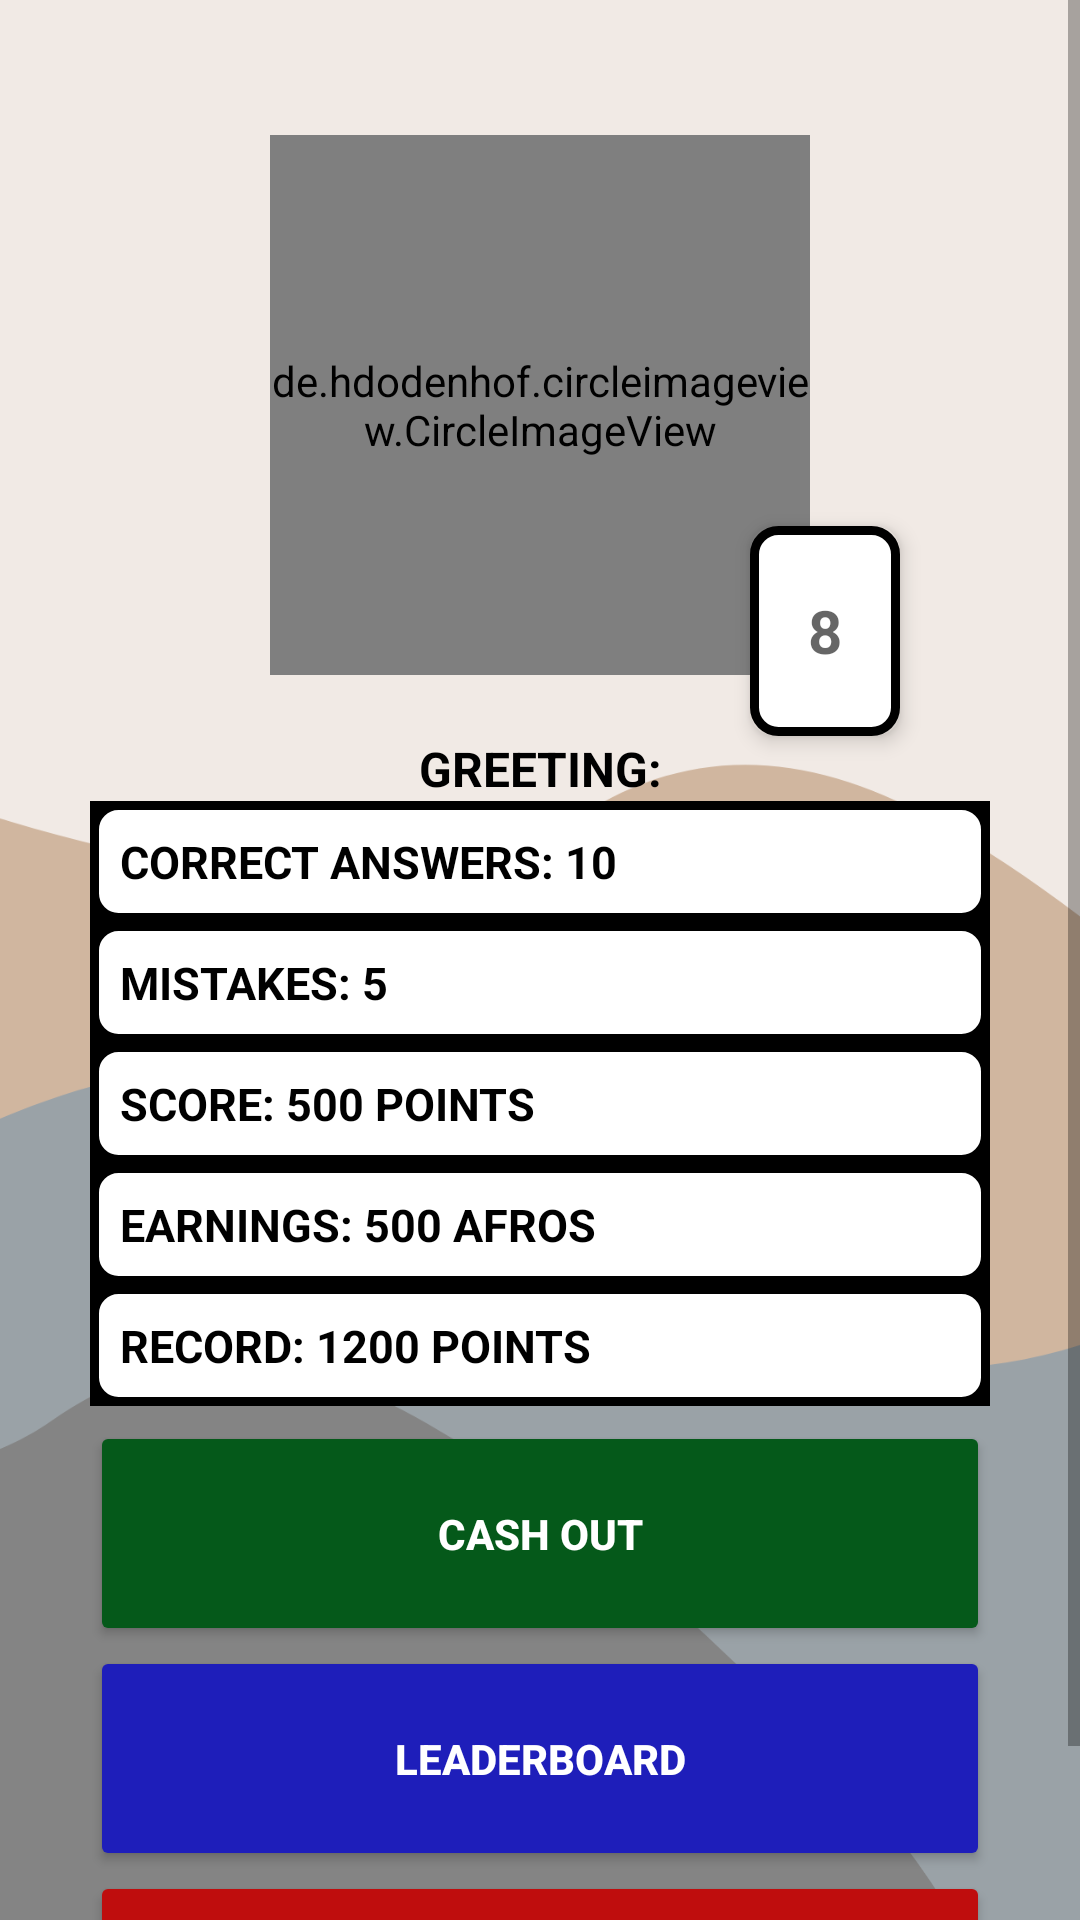

Layout XML and referenced resources for this Android screen:
<!-- AndroidManifest.xml: application theme AppTheme -->
<!-- res/layout/activity_classfication.xml -->
<?xml version="1.0" encoding="utf-8"?>
<ScrollView xmlns:android="http://schemas.android.com/apk/res/android"
    xmlns:app="http://schemas.android.com/apk/res-auto"
    xmlns:tools="http://schemas.android.com/tools"
    android:layout_width="match_parent"
    android:layout_height="match_parent"
    android:background="@drawable/competicion"
    android:fillViewport="true">

    <LinearLayout
        android:layout_width="match_parent"
        android:layout_height="wrap_content"
        android:orientation="vertical"
        tools:context=".ClassficationActivity">

        <FrameLayout
            android:layout_width="wrap_content"
            android:layout_height="wrap_content"
            android:layout_gravity="center_horizontal"
            android:layout_marginTop="10dp">

            <de.hdodenhof.circleimageview.CircleImageView
                android:id="@+id/profilepic"
                android:layout_width="180dp"
                android:layout_height="180dp"
                android:layout_gravity="center_horizontal"
                android:layout_marginTop="35dp"
                android:background="@drawable/oval"
                android:scaleType="centerCrop"
                android:src="@drawable/baseline_account_circle_24"
                app:civ_border_color="#000000"
                app:civ_border_width="5dp" />
        </FrameLayout>

        <TextView
            android:id="@+id/textviewclasificacion"
            android:layout_width="50dp"
            android:layout_height="70dp"
            android:layout_marginLeft="250sp"
            android:layout_marginTop="-50sp"
            android:layout_above="@+id/btn_upload"
            android:background="@drawable/radio_normal3"
            android:button="@android:color/transparent"
            android:elevation="4dp"
            android:freezesText="true"
            android:gravity="center"
            android:hint="8"
            android:shadowColor="@color/white"
            android:shadowDx="4"
            android:shadowDy="4"
            android:shadowRadius="6"
            android:textColor="@color/black"
            android:textColorHighlight="@color/black"
            android:textSize="20sp"
            android:textStyle="bold"
            app:strokeWidth="3dp" />

        <TextView
            android:id="@+id/textviewhola"
            android:layout_width="wrap_content"
            android:layout_height="wrap_content"
            android:layout_gravity="center_horizontal"
            android:text="GREETING:"
            android:textAlignment="center"
            android:textColor="@color/black"
            android:textSize="16sp"
            android:textStyle="bold" />

        <LinearLayout
            android:layout_width="wrap_content"
            android:layout_height="wrap_content"
            android:orientation="vertical"
            android:background="@drawable/radio_normal3"
            android:layout_gravity="center_horizontal"
            android:layout_marginTop="0dp">

            <TableLayout
                android:layout_width="300dp"
                android:layout_height="wrap_content"
                android:layout_gravity="center_horizontal"
                android:background="@drawable/table_border"
                android:stretchColumns="*">

                
                <TableRow
                    android:layout_width="match_parent"
                    android:background="@color/black"
                    android:layout_height="wrap_content">
                    <TextView
                        android:id="@+id/textviewaciertos2"
                        android:layout_width="match_parent"
                        android:layout_height="wrap_content"
                        android:text="CORRECT ANSWERS: 10"
                        android:textColor="@color/black"
                        android:textSize="15dp"
                        android:textStyle="bold"
                        android:background="@drawable/table_border"
                        android:padding="10dp" />
                </TableRow>

                
                <TableRow
                    android:layout_width="match_parent"
                    android:background="@color/black"
                    android:layout_height="wrap_content">
                    <TextView
                        android:id="@+id/TextViewFallos"
                        android:layout_width="match_parent"
                        android:layout_height="wrap_content"
                        android:text="MISTAKES: 5"
                        android:textColor="@color/black"
                        android:textSize="15dp"
                        android:textStyle="bold"
                        android:background="@drawable/table_border"
                        android:padding="10dp" />
                </TableRow>

                
                <TableRow
                    android:layout_width="match_parent"
                    android:background="@color/black"
                    android:layout_height="wrap_content">
                    <TextView
                        android:id="@+id/textviewpuntuacion2"
                        android:layout_width="match_parent"
                        android:layout_height="wrap_content"
                        android:text="SCORE: 500 POINTS"
                        android:textColor="@color/black"
                        android:textSize="15dp"
                        android:textStyle="bold"
                        android:background="@drawable/table_border"
                        android:padding="10dp" />
                </TableRow>

                
                <TableRow
                    android:layout_width="match_parent"
                    android:background="@color/black"
                    android:layout_height="wrap_content">
                    <TextView
                        android:id="@+id/textviewganancias"
                        android:layout_width="match_parent"
                        android:layout_height="wrap_content"
                        android:text="EARNINGS: 500 AFROS"
                        android:textColor="@color/black"
                        android:textSize="15dp"
                        android:textStyle="bold"
                        android:background="@drawable/table_border"
                        android:padding="10dp" />
                </TableRow>

                
                <TableRow
                    android:layout_width="match_parent"
                    android:background="@color/black"
                    android:layout_height="wrap_content">
                    <TextView
                        android:id="@+id/textviewrecord"
                        android:layout_width="match_parent"
                        android:layout_height="wrap_content"
                        android:text="RECORD: 1200 POINTS"
                        android:textColor="@color/black"
                        android:textSize="15dp"
                        android:textStyle="bold"
                        android:background="@drawable/table_border"
                        android:padding="10dp" />
                </TableRow>
            </TableLayout>
        </LinearLayout>

        
        <LinearLayout
            android:layout_width="300dp"
            android:layout_height="wrap_content"
            android:orientation="vertical"
            android:layout_gravity="center_horizontal"
            android:layout_marginTop="5dp"
            android:layout_marginBottom="5dp">

            <Button
                android:id="@+id/buttoncodigocobro"
                android:layout_width="300dp"
                android:layout_height="75dp"
                android:freezesText="true"
                android:text="CASH OUT"
                android:backgroundTint="@color/green"
                android:textColor="@color/white"
                android:textStyle="bold"
                app:strokeWidth="3dp" />

            <Button
                android:id="@+id/buttonleaderboard"
                android:layout_width="300dp"
                android:layout_height="75dp"
                android:freezesText="true"
                android:text="LEADERBOARD"
                android:backgroundTint="@color/blue"
                android:textColor="@color/white"
                android:textStyle="bold"
                app:strokeWidth="3dp" />

            <Button
                android:id="@+id/buttonmenuprincipal"
                android:layout_width="300dp"
                android:layout_height="75dp"
                android:backgroundTint="@color/red"
                android:freezesText="true"
                android:text="MAIN MENU"
                android:layout_gravity="center_horizontal"
                android:textColor="@color/white"
                android:textStyle="bold"
                app:strokeWidth="3dp" />
        </LinearLayout>
    </LinearLayout>
</ScrollView>
<!-- resources referenced by this layout -->
<resources>
  <color name="black">#FF000000</color>
  <color name="blue">#1E1EBA</color>
  <color name="green">#05591A</color>
  <color name="red">#BF0D0D</color>
  <color name="white">#FFFFFFFF</color>
  <!-- drawable baseline_account_circle_24 (drawable) -->
  <vector android:height="24dp" android:tint="#195BC2"
      android:viewportHeight="24" android:viewportWidth="24"
      android:width="24dp" xmlns:android="http://schemas.android.com/apk/res/android">
      <path android:fillColor="@android:color/white" android:pathData="M12,2C6.48,2 2,6.48 2,12s4.48,10 10,10s10,-4.48 10,-10S17.52,2 12,2zM12,6c1.93,0 3.5,1.57 3.5,3.5S13.93,13 12,13s-3.5,-1.57 -3.5,-3.5S10.07,6 12,6zM12,20c-2.03,0 -4.43,-0.82 -6.14,-2.88C7.55,15.8 9.68,15 12,15s4.45,0.8 6.14,2.12C16.43,19.18 14.03,20 12,20z"/>
  </vector>
  <!-- drawable competicion: png bitmap (drawable, 46427 bytes) -->
  <!-- drawable oval (drawable) -->
  <?xml version="1.0" encoding="utf-8"?>
  <shape xmlns:android="http://schemas.android.com/apk/res/android"
  
      android:shape="oval">
      <solid android:color="#ffffff"/>
      <stroke
          android:width="5dp"
          android:color="#000000"/>
  
  </shape>
  <!-- drawable radio_normal3 (drawable) -->
  <?xml version="1.0" encoding="utf-8"?>
  <shape android:shape="rectangle"
      xmlns:android="http://schemas.android.com/apk/res/android">
      <solid android:color="@color/white"/>
      <corners android:radius="8dp"/>
      <stroke android:width="3dp"/>
  
  
  </shape>
  <!-- drawable table_border (drawable) -->
  <?xml version="1.0" encoding="utf-8"?>
  <layer-list xmlns:android="http://schemas.android.com/apk/res/android">
      <item>
          <shape android:shape="rectangle">
              
  
              
  
              
  
          </shape>
      </item>
  
      
      <item android:drawable="@drawable/radio_normal3" />
  </layer-list>
  <style name="AppTheme" parent="Theme.MaterialComponents.Light.NoActionBar">
          
          <item name="colorPrimary">@color/blue</item>
          <item name="colorPrimaryVariant">@color/purple_700</item>
          <item name="colorOnPrimary">@color/white</item>
          
          <item name="colorSecondary">@color/green</item>
          <item name="colorSecondaryVariant">@color/teal_700</item>
          <item name="colorOnSecondary">@color/black</item>
          
          <item name="android:statusBarColor">?attr/colorPrimaryVariant</item>
          
  
      </style>
  <color name="purple_700">#FF3700B3</color>
  <color name="teal_700">#FF018786</color>
</resources>
